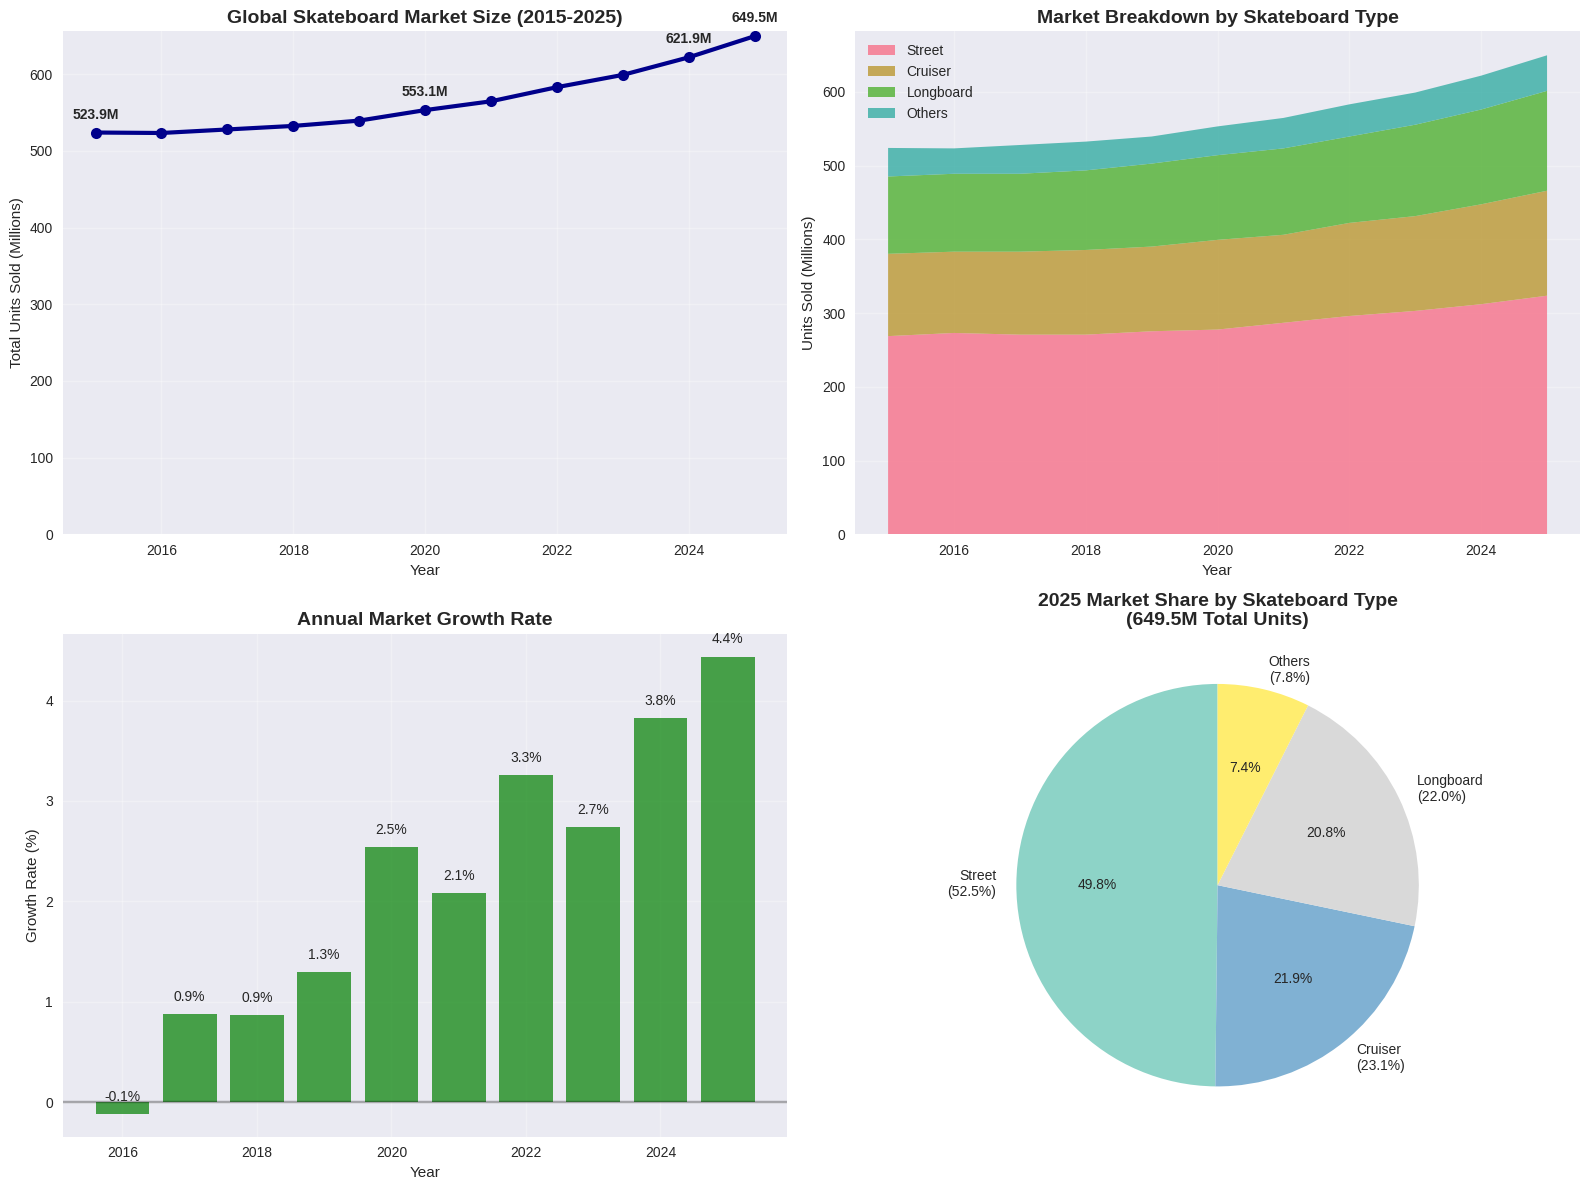

Python code for this plot:
import pandas as pd
import numpy as np
import matplotlib.pyplot as plt
import seaborn as sns
from datetime import datetime, timedelta
import warnings
warnings.filterwarnings('ignore')

# Set display options
pd.set_option('display.max_columns', None)
plt.style.use('seaborn-v0_8')
sns.set_palette("husl")


# Global Skateboard Market Size Data (2015-2025)
# Source: ElectroIQ Skateboard Statistics
# Data represents millions of units sold globally

skateboard_market_data = {
    'Year': [2015, 2016, 2017, 2018, 2019, 2020, 2021, 2022, 2023, 2024, 2025],
    'Street': [268.8, 273.1, 270.8, 270.8, 275.4, 277.7, 286.9, 296.1, 303.0, 312.1, 323.6],
    'Cruiser': [111.6, 110.2, 112.5, 114.8, 114.8, 121.6, 119.3, 126.2, 128.5, 135.4, 142.3],
    'Longboard': [104.8, 105.6, 105.6, 107.9, 112.5, 114.8, 117.1, 117.1, 123.9, 128.5, 135.4],
    'Others': [38.7, 34.4, 39.0, 39.0, 36.7, 39.0, 41.3, 43.6, 43.6, 45.9, 48.2]
}

market_df = pd.DataFrame(skateboard_market_data)
market_df['Total'] = market_df['Street'] + market_df['Cruiser'] + market_df['Longboard'] + market_df['Others']

# Calculate growth rates
market_df['Total_Growth'] = market_df['Total'].pct_change() * 100

print("Global Skateboard Market Size (Millions of Units)")
print("=" * 50)
print(market_df.round(1))


# Visualize Global Skateboard Market Trends
fig, ((ax1, ax2), (ax3, ax4)) = plt.subplots(2, 2, figsize=(16, 12))

# 1. Total market size over time
ax1.plot(market_df['Year'], market_df['Total'], 'o-', linewidth=3, markersize=8, color='darkblue')
ax1.set_title('Global Skateboard Market Size (2015-2025)', fontsize=14, fontweight='bold')
ax1.set_xlabel('Year')
ax1.set_ylabel('Total Units Sold (Millions)')
ax1.grid(True, alpha=0.3)
ax1.set_ylim(bottom=0)

# Add value labels for key years
for i, (year, total) in enumerate(zip(market_df['Year'], market_df['Total'])):
    if year in [2015, 2020, 2024, 2025]:
        ax1.annotate(f'{total:.1f}M', (year, total), textcoords="offset points", 
                    xytext=(0,10), ha='center', fontweight='bold')

# 2. Market breakdown by skateboard type
ax2.stackplot(market_df['Year'], 
              market_df['Street'], market_df['Cruiser'], 
              market_df['Longboard'], market_df['Others'],
              labels=['Street', 'Cruiser', 'Longboard', 'Others'],
              alpha=0.8)
ax2.set_title('Market Breakdown by Skateboard Type', fontsize=14, fontweight='bold')
ax2.set_xlabel('Year')
ax2.set_ylabel('Units Sold (Millions)')
ax2.legend(loc='upper left')
ax2.grid(True, alpha=0.3)

# 3. Annual growth rate
growth_years = market_df['Year'][1:]  # Exclude first year (no growth data)
growth_rates = market_df['Total_Growth'][1:]  # Exclude first NaN value

bars = ax3.bar(growth_years, growth_rates, alpha=0.7, color='green')
ax3.set_title('Annual Market Growth Rate', fontsize=14, fontweight='bold')
ax3.set_xlabel('Year')
ax3.set_ylabel('Growth Rate (%)')
ax3.axhline(y=0, color='black', linestyle='-', alpha=0.3)
ax3.grid(True, alpha=0.3)

# Add value labels on bars
for bar, rate in zip(bars, growth_rates):
    if not pd.isna(rate):
        ax3.text(bar.get_x() + bar.get_width()/2., bar.get_height() + 0.1,
                 f'{rate:.1f}%', ha='center', va='bottom', fontsize=10)

# 4. Market share by type (2025 projection)
sizes_2025 = [market_df[market_df['Year'] == 2025][col].iloc[0] 
              for col in ['Street', 'Cruiser', 'Longboard', 'Others']]
labels = ['Street\n(52.5%)', 'Cruiser\n(23.1%)', 'Longboard\n(22.0%)', 'Others\n(7.8%)']
colors = plt.cm.Set3(np.linspace(0, 1, 4))

wedges, texts, autotexts = ax4.pie(sizes_2025, labels=labels, autopct='%1.1f%%', 
                                   colors=colors, startangle=90)
ax4.set_title('2025 Market Share by Skateboard Type\n(649.5M Total Units)', 
              fontsize=14, fontweight='bold')

plt.tight_layout()
plt.show()

# Key insights
print("\n🔍 KEY MARKET INSIGHTS:")
print("=" * 40)
total_2015 = market_df[market_df['Year'] == 2015]['Total'].iloc[0]
total_2025 = market_df[market_df['Year'] == 2025]['Total'].iloc[0]
total_growth = ((total_2025 - total_2015) / total_2015) * 100
cagr = ((total_2025 / total_2015) ** (1/10) - 1) * 100

print(f"📈 Total Market Growth (2015-2025): {total_growth:.1f}%")
print(f"📊 Compound Annual Growth Rate (CAGR): {cagr:.1f}%")
print(f"🎯 Market Size: {total_2015:.1f}M (2015) → {total_2025:.1f}M (2025)")
print(f"🏆 Dominant Category: Street skateboards ({sizes_2025[0]:.1f}M units in 2025)")
print(f"🚀 Fastest Growing: Cruiser skateboards (+27.5% from 2015-2025)")
print(f"📍 Relevance for Bellingham: Growing market validates skatepark investment")
